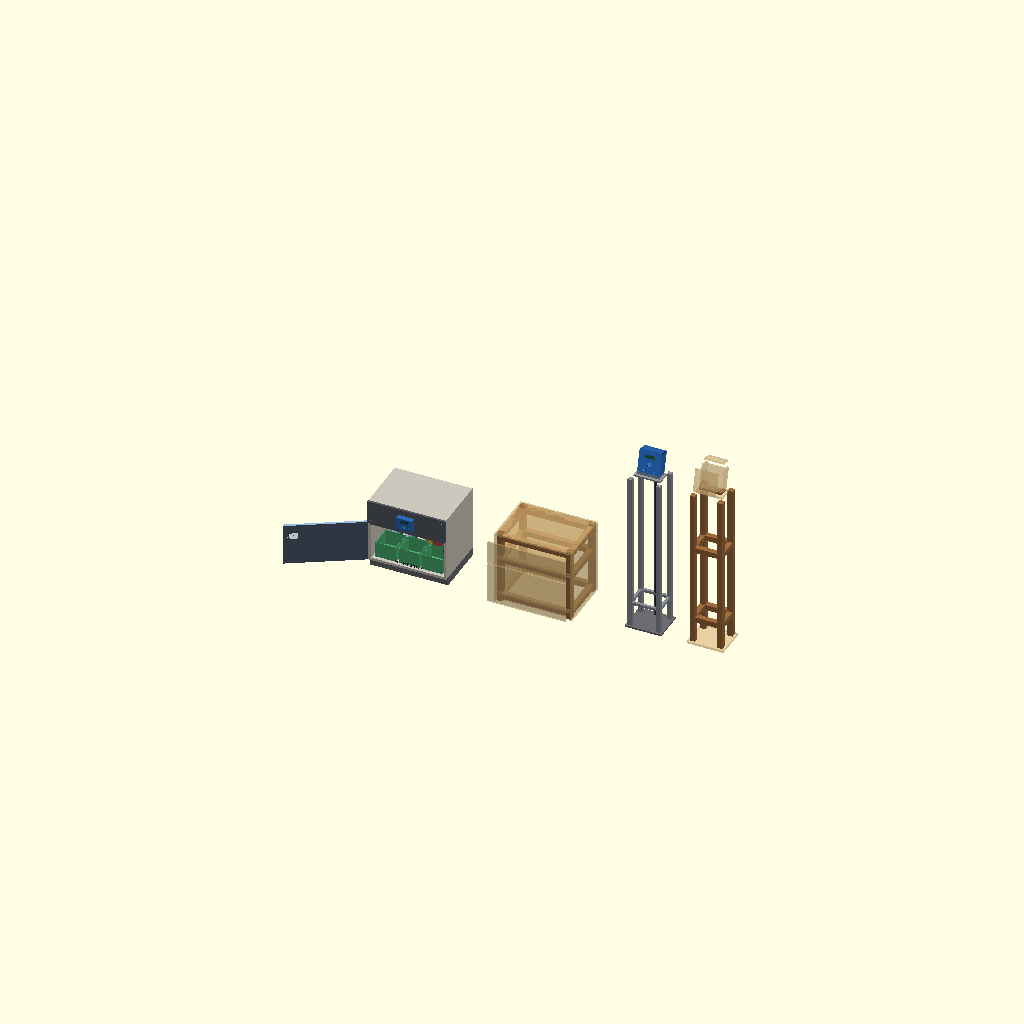
Cell 1: the model at its default parameters.
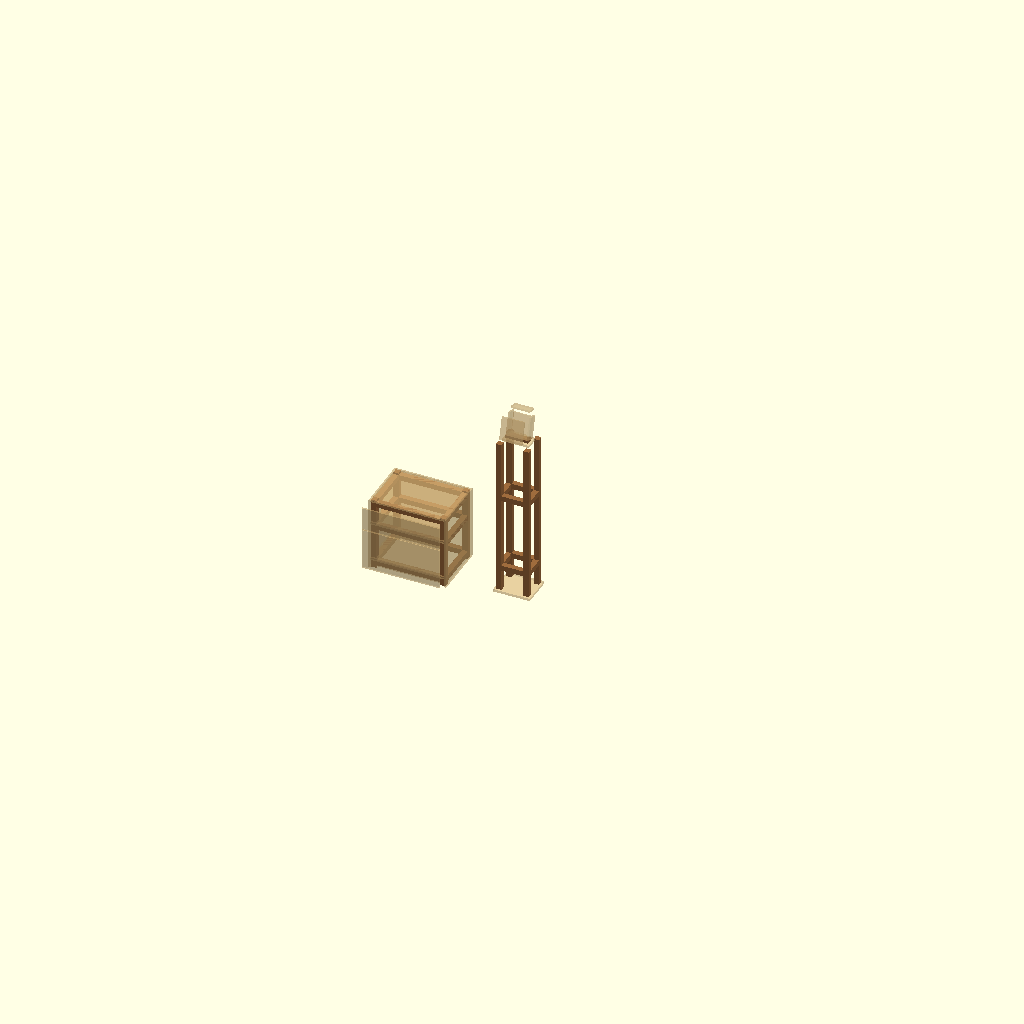
Cell 2 — part set to "build", the other parameters unchanged.
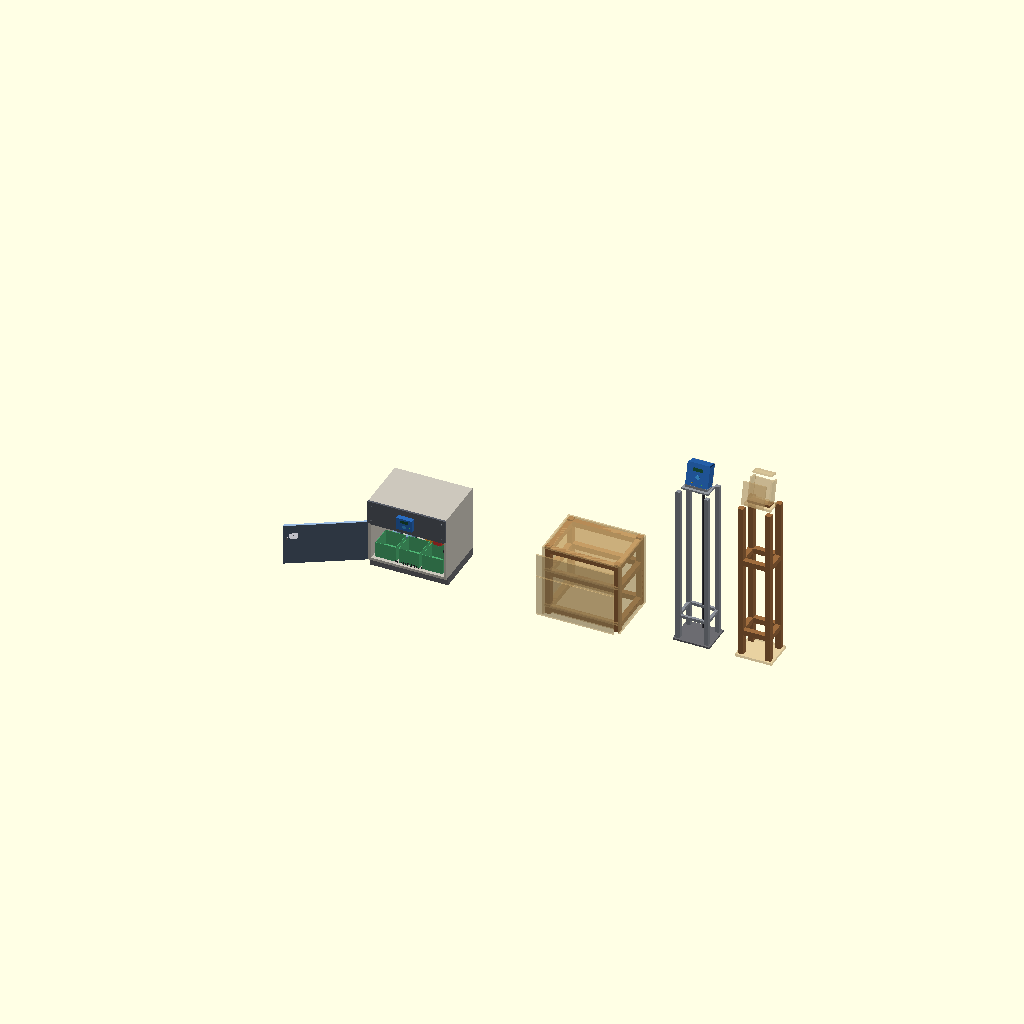
Cell 3: GAP = 680 (everything else at default).
One fixed orthographic camera (rotation 55°, 0°, 25°; colour scheme Cornfield) for every cell.
Source of the model, visualize/scad/main.scad:
// Sigurado: open this file in OpenSCAD and press F5 to preview (F6 to render).
//
// Pick what to show with the `part` dropdown below, or use
// Window > Customizer in the OpenSCAD GUI.
//
//   all   = finished cabinet and kiosk, each beside its build view
//   build = just the two build views (2x2 lumber skeleton + plywood)

include <config.scad>
use <cabinet.scad>
use <scanner_unit.scad>

use <construction.scad>

part = "all"; // [all, build, cabinet_open, cabinet_closed, cabinet_service, cabinet_frame, kiosk, kiosk_frame, head, head_open]

GAP           = 340;
CAB_FRAME_X   = CABINET_W + GAP;
KIOSK_X       = CAB_FRAME_X + CABINET_W + 460;
KIOSK_FRAME_X = KIOSK_X + 440;
KIOSK_Y       = CABINET_D / 2;

if (part == "all") {
    cabinet(open_doors = true);
    translate([CAB_FRAME_X, 0, 0]) cabinet_frame();
    translate([KIOSK_X, KIOSK_Y, 0]) scanner_kiosk();
    translate([KIOSK_FRAME_X, KIOSK_Y, 0]) kiosk_frame();

} else if (part == "build") {
    cabinet_frame();
    translate([CABINET_W + 420, KIOSK_Y, 0]) kiosk_frame();

} else if (part == "cabinet_open") {
    cabinet(open_doors = true);

} else if (part == "cabinet_closed") {
    cabinet(open_doors = false);

} else if (part == "cabinet_service") {
    // service panel removed, exposing the concealed electronics bay
    cabinet(open_doors = true, service_open = true);

} else if (part == "cabinet_frame") {
    cabinet_frame();

} else if (part == "kiosk") {
    scanner_kiosk();

} else if (part == "kiosk_frame") {
    kiosk_frame();

} else if (part == "head") {
    scanner_head();

} else if (part == "head_open") {
    // back plate off: check the components actually fit and plan the wiring
    scanner_head(show_back = false);
}
Parameter table extracted from the source (name, type, default, range or options):
part: string, default "all", options "all", "build", "cabinet_open", "cabinet_closed", "cabinet_service", "cabinet_frame", "kiosk", "kiosk_frame", "head", "head_open"
GAP: number, default 340
